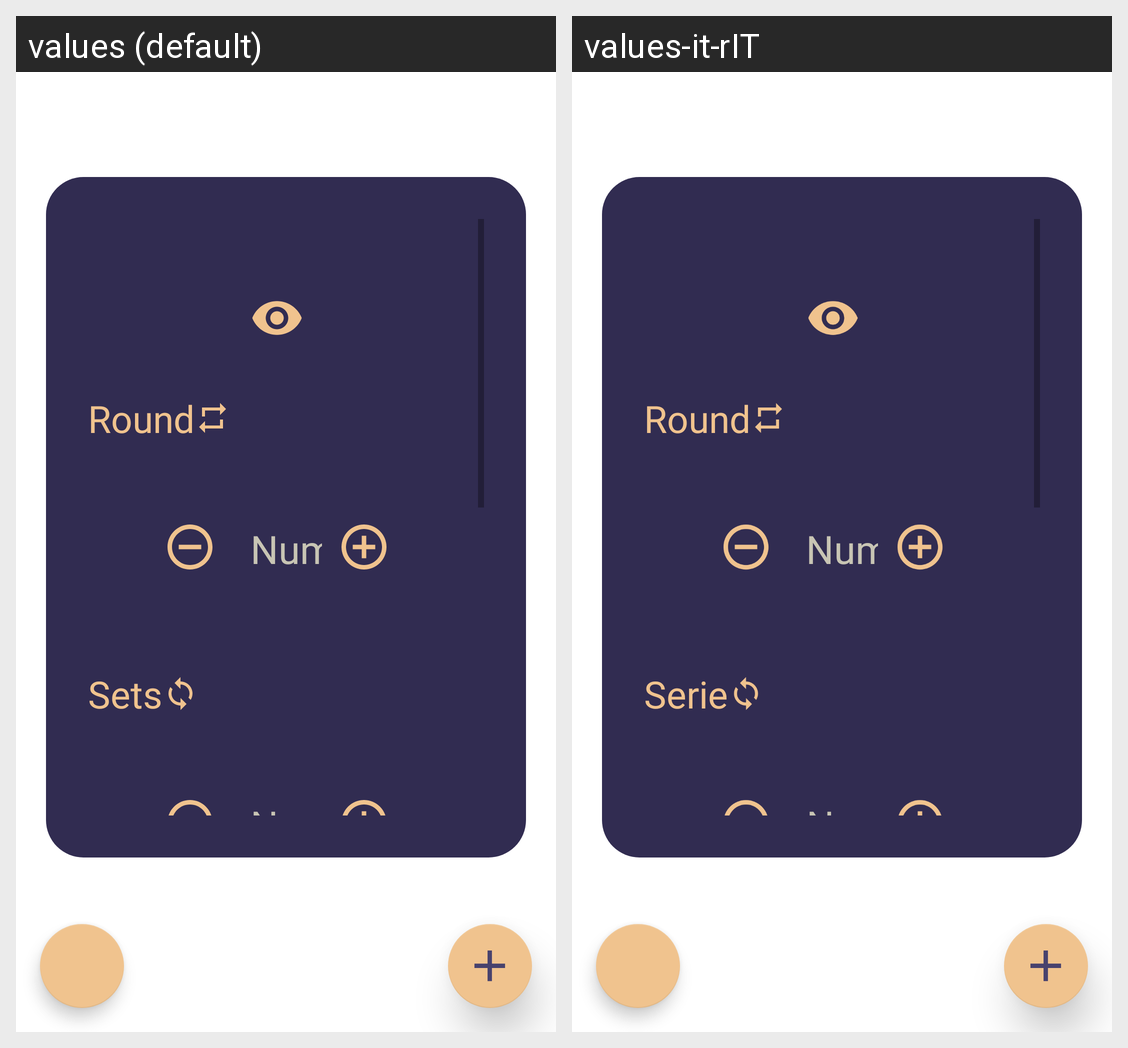

Locale-by-locale string values for the Android screen shown in this grid:
Android screen res/layout/fragment_timer.xml rendered under 2 locales, left to right: values (default), values-it-rIT. Device: Nexus 5 (rendered at 1080×1920; each locale shown at half size, 540×960, under a caption strip naming it); theme Theme.MaterialComponents.DayNight.NoActionBar.
Strings drawn on this screen, with the default value and each locale's value (text and hints the layout hard-codes, and strings that could not be matched under every locale, appear in the picture but are not listed):

rounds
  values: Round
  values-it-rIT: Round

numRounds
  values: Num rounds
  values-it-rIT: Num giri

series
  values: Sets
  values-it-rIT: Serie

numSeries
  values: Num series
  values-it-rIT: Num serie
